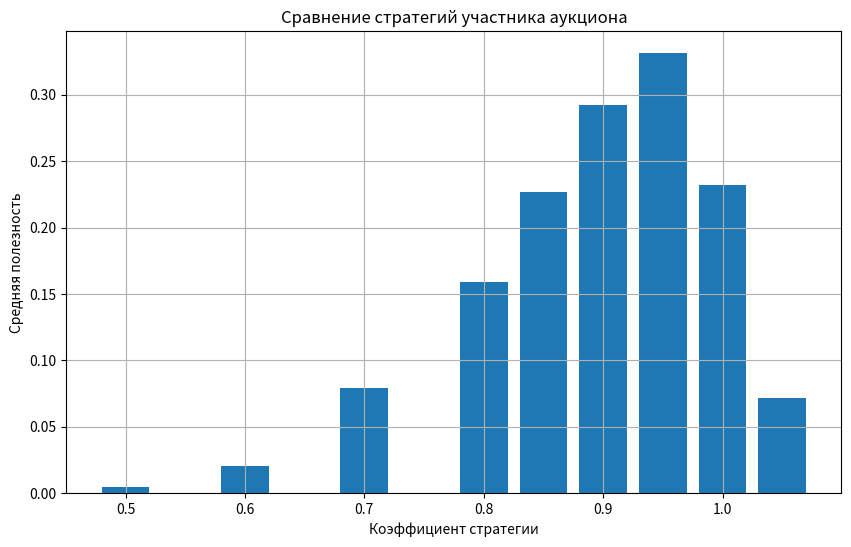

Here is the Python script that generated this plot:
import numpy as np
import matplotlib.pyplot as plt
import pandas as pd
import random

NUM_SIMULATIONS = 5010                    # число прогонов
BID_RANGE = (1, 50)                       # диапазон значений ставок и внутренней оценки v_i
NUM_BIDDERS_RANGE = (15, 50)              # диапазон числа участников в одном аукционе
GOODS_RANGE = (1, 5)                      # диапазон числа однотипных лотов
STRATEGIES = [                            # список коэффициентов стратегии b_i = coef * v_i
    1.05, 1.0, 0.95, 0.9, 0.85, 0.8, 0.7, 0.6, 0.5
]

def first_price_auction(bids, num_goods):
    """
    bids: массив ставок всех участников
    num_goods: число лотов
    возвращает кортеж (x, p):
      x — бинарный массив выигрыша лота (1 — выиграл, 0 — нет)
      p — массив платежей (ставка победителя или 0)
    """
    sorted_indices = np.argsort(bids)[::-1]
    bids_new = np.sort(bids[sorted_indices])[::-1]
    bg = bids_new[:num_goods+1]
    winners = sorted_indices[:num_goods]
    x = np.zeros_like(bids)
    p = np.zeros_like(bids, dtype=float)
    count = 1

    for i in winners:
        x[i] = 1
        p[i] = bids[i]
    for i in winners:
        if x[i] == 1:
            p[i] = bg[count]
            count += 1
    return x, p

def simulate_strategy(v_i, strategy_coef, other_bids, num_goods, i_index):
    """
    v_i: внутренняя оценка фиксированного участника i
    strategy_coef: коэффициент стратегии
    other_bids: массив ставок всех остальных участников (размер N-1)
    num_goods: число лотов
    i_index: позиция участника i в итоговом массиве bids
    возвращает полезность u_i = (v_i - p_i) * x_i
    """
    b_i = strategy_coef * v_i
    bids = np.insert(other_bids, i_index, b_i)
    x, p = first_price_auction(bids, num_goods)
    u = (v_i - p[i_index]) * x[i_index]
    return u, bids, x, p

if __name__ == "__main__":
    results = {coef: [] for coef in STRATEGIES}
    example_printed = False

    for sim in range(NUM_SIMULATIONS):
        num_bidders = random.randint(*NUM_BIDDERS_RANGE)
        num_goods   = random.randint(*GOODS_RANGE)
        i = random.randint(0, num_bidders - 1)
        v_i = random.randint(*BID_RANGE)
        other_bids = np.random.randint(*BID_RANGE,
                                       size=num_bidders - 1)

        for coef in STRATEGIES:
            util, bids, x, p = simulate_strategy(
                v_i, coef, other_bids, num_goods, i
            )
            results[coef].append(util)

            if not example_printed:
                print("=== Пример симуляции ===")
                print(f"Число участников: {num_bidders}, число лотов: {num_goods}")
                print(f"Внутренняя оценка v_i: {v_i}, позиция i: {i}")
                print("Ставки всех участников:", np.round(bids, 2))
                print("Вектор выигрыша x:", x.astype(int))
                print("Вектор платежей p:", p)
                print("="*30, "\n")
                example_printed = True

    avg_utils = {k: np.mean(v) for k, v in results.items()}

    df = pd.DataFrame.from_dict(avg_utils,
                                orient='index',
                                columns=['Средняя полезность'])
    print("=== Результаты моделирования ===")
    print(df.sort_values(by='Средняя полезность', ascending=False), "\n")

    plt.figure(figsize=(10, 6))
    plt.bar(avg_utils.keys(), avg_utils.values(), width=0.04)
    plt.xlabel("Коэффициент стратегии")
    plt.ylabel("Средняя полезность")
    plt.title("Сравнение стратегий участника аукциона")
    plt.grid(True)
    plt.show()
